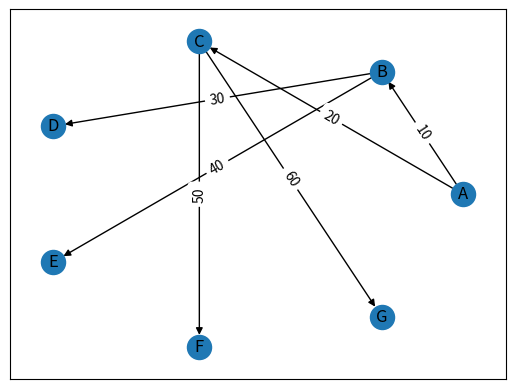
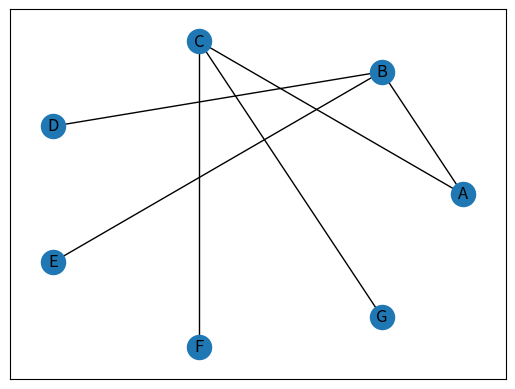
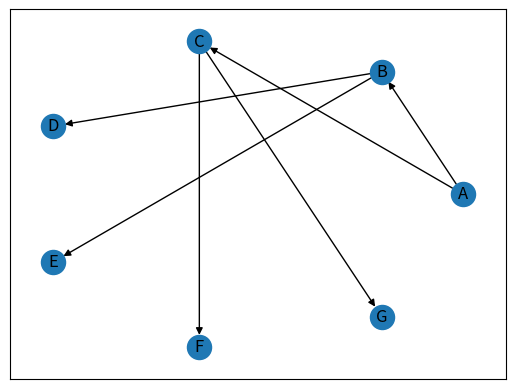
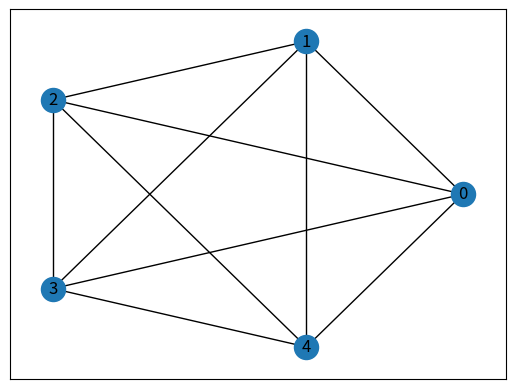

Generate these figures, in order, with matplotlib:
import networkx
from matplotlib import pyplot as plt


def Str2Graph(s: str, directed: bool = False, weight: bool = False) -> networkx.DiGraph:
    """
    parse something like this (DWG):
    A B 10
    A C 20
    B D 30
    B E 40
    C F 50
    C G 60
    """
    if not s:
        return None
    if directed and weight:
        DWG = networkx.DiGraph()
        for line in s.splitlines():
            if not line.strip():
                continue
            src, dst, weight = line.split()
            DWG.add_edge(src.strip(), dst.strip(), weight=int(weight))
        return DWG
    elif directed:
        DG = networkx.DiGraph()
        for line in s.splitlines():
            if not line.strip():
                continue
            src, dst = line.split()
            DG.add_edge(src.strip(), dst.strip())
        return DG
    elif weight:
        G = networkx.Graph()
        for line in s.splitlines():
            if not line.strip():
                continue
            src, dst, weight = line.split()
            G.add_edge(src.strip(), dst.strip(), weight=int(weight))
        return G
    else:
        G = networkx.Graph()
        for line in s.splitlines():
            if not line.strip():
                continue
            src, dst = line.split()
            G.add_edge(src.strip(), dst.strip())
        return G
    return DG


def PrintGraph(DWG: networkx.DiGraph | networkx.Graph, weight: bool = False):
    pos = networkx.circular_layout(DWG)
    networkx.draw_networkx_nodes(DWG, pos=pos)
    networkx.draw_networkx_edges(DWG, pos=pos)
    networkx.draw_networkx_labels(DWG, pos=pos)
    if weight:
        weight_labels = networkx.get_edge_attributes(DWG, "weight")
        networkx.draw_networkx_edge_labels(DWG, pos=pos, edge_labels=weight_labels)
    plt.show()
    return


if __name__ == "__main__":
    A = Str2Graph(
        """
A B 10
A C 20
B D 30
B E 40
C F 50
C G 60
                """,
        directed=True,
        weight=True,
    )
    PrintGraph(A, weight=True)
    #
    G = networkx.Graph()
    G.add_edges_from(
        [("A", "B"), ("A", "C"), ("B", "D"), ("B", "E"), ("C", "F"), ("C", "G")]
    )
    PrintGraph(G)
    #
    DG = networkx.DiGraph()
    DG.add_edges_from(
        [("A", "B"), ("A", "C"), ("B", "D"), ("B", "E"), ("C", "F"), ("C", "G")]
    )
    PrintGraph(DG)
    #
    WG = networkx.DiGraph()
    WG.add_edges_from(
        [
            ("A", "B", {"weight": 10}),
            ("A", "C", {"weight": 20}),
            ("B", "D", {"weight": 30}),
            ("B", "E", {"weight": 40}),
            ("C", "F", {"weight": 50}),
            ("C", "G", {"weight": 60}),
        ]
    )
    PrintGraph(WG, weight=True)
    #
    #连通性判定
    print(networkx.is_connected(G))#无向图
    print(networkx.is_strongly_connected(DG))#有向图
    #图的度
    G1=networkx.Graph()
    G1.add_edges_from([('A', 'B'), ('A', 'C'), ('B', 'D'), ('B', 'E'), ('C', 'F'), ('C', 'G')])
    PrintGraph(G1)
    print(G1.degree('A'))#无向图
    DG1=networkx.DiGraph()
    DG1.add_edges_from([('A', 'B'), ('A', 'C'), ('B', 'D'), ('B', 'E'), ('C', 'F'), ('C', 'G')])
    PrintGraph(DG1)
    print(DG1.in_degree('A'))#有向图入度
    print(DG1.out_degree('A'))#有向图出度
    #networkx建立完全图
    G_complete=networkx.complete_graph(5)
    PrintGraph(G_complete)
    #networkx取得所有简单路径
    for path in networkx.all_simple_paths(G_complete, source=0, target=4):
        print(path)
    #networkx演示邻接矩阵
    G_adj=networkx.Graph()
    G_adj.add_edges_from([('A', 'B'), ('A', 'C'), ('B', 'D'), ('B', 'E'), ('C', 'F'), ('C', 'G')])
    PrintGraph(G_adj)
    adj_matrix=networkx.adjacency_matrix(G_adj,nodelist=['A', 'B', 'C', 'D', 'E', 'F', 'G'])
    print(adj_matrix.todense())
    #
    def TopoSort(G:networkx.DiGraph)->list:
        nodes=list(G.nodes())
        L=[]
        while nodes:
            for node in nodes:
                if G.in_degree(node)==0:
                    L.append(node)
                    nodes.remove(node)
                    break
                else:                
                    raise networkx.NetworkXError("Graph has a cycle, topological sort not possible.")
        return L
